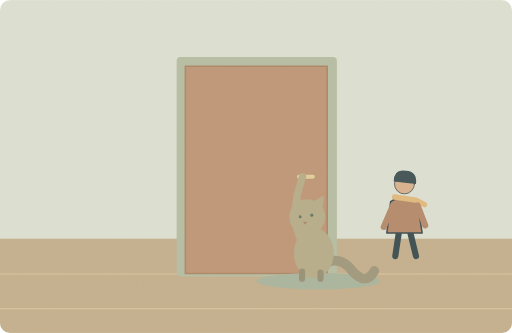
t = 0.00 s
t = 1.75 s: frame unchanged from t = 0.00 s, image omitted
t = 3.50 s: frame unchanged from t = 0.00 s, image omitted
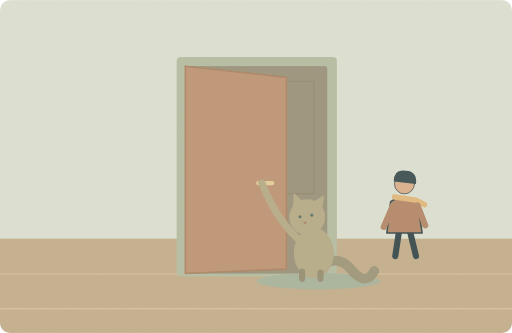
t = 5.00 s
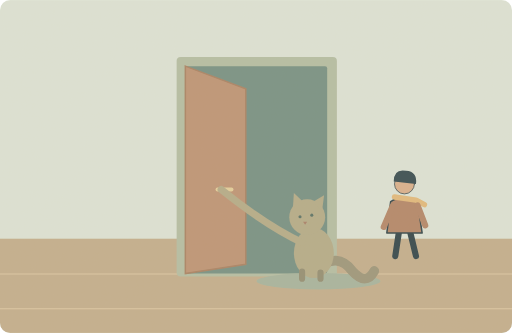
t = 6.50 s
t = 8.15 s: frame unchanged from t = 6.50 s, image omitted

The animated SVG that drew these frames (rendered in a browser with its animation timeline set to each time). Animation: 4 SMIL elements (animate=3,animateTransform=1); one cycle of 10.00 s, repeats indefinitely.

<svg xmlns="http://www.w3.org/2000/svg" width="1000" height="650" viewBox="0 0 1000 650" role="img" aria-labelledby="title desc"><title id="title">单词小故事</title><desc id="desc">Is it TRUE that your cat can open doors?</desc><metadata>{"wordId": "true", "dailyExample": "Is it TRUE that your cat can open doors?", "source": "https://github.com/go1app/word-atlas/blob/main/public/atlas/entries/3.json", "attribution": "Word Atlas contributors — CC BY 4.0", "license": "https://creativecommons.org/licenses/by/4.0/", "changes": "New original vector animation interpreting the daily example.", "durationSeconds": 10}</metadata><defs><clipPath id="frame"><rect width="1000" height="650" rx="20"/></clipPath><filter id="paper"><feTurbulence type="fractalNoise" baseFrequency=".74" numOctaves="3" stitchTiles="stitch"/><feColorMatrix type="saturate" values="0"/><feComponentTransfer><feFuncA type="linear" slope=".065"/></feComponentTransfer><feBlend in="SourceGraphic" mode="soft-light"/></filter><filter id="glow" x="-100%" y="-100%" width="300%" height="300%"><feGaussianBlur stdDeviation="8"/></filter></defs><g clip-path="url(#frame)"><rect x="0" y="0" width="1000" height="650" rx="0" fill="#dce4d8" /><rect x="0" y="466" width="1000" height="184" rx="0" fill="#c2ad8c" /><path d="M0 535H1000M0 603H1000" fill="none" stroke="#ddc8a5" stroke-width="2" stroke-linecap="round" stroke-linejoin="round" /><rect x="345" y="111" width="313" height="429" rx="8" fill="#b3bda4" /><rect x="362" y="129" width="277" height="405" rx="4" fill="#738f83" /><g><animate attributeName="opacity" values="1;1;0;0;1" keyTimes="0;.35;.65;.87;1" dur="10s" repeatCount="indefinite"/><rect x="362" y="129" width="277" height="405" rx="4" fill="#bc9274" /><rect x="388" y="159" width="225" height="219" rx="3" fill="none" stroke="#a77f61" stroke-width="3"/></g><path d="M362 129L639 129 639 534 362 534Z" fill="#bc9274" stroke="#a77f61" stroke-width="3"><animate attributeName="d" values="M362 129L639 129 639 534 362 534Z;M362 129L639 129 639 534 362 534Z;M362 129L480 173 480 516 362 534Z;M362 129L480 173 480 516 362 534Z;M362 129L639 129 639 534 362 534Z" keyTimes="0;.35;.65;.87;1" dur="10s" repeatCount="indefinite"/></path><g><animateTransform attributeName="transform" type="translate" values="0 0;0 0;-159 25;-159 25;0 0" keyTimes="0;.35;.65;.87;1" dur="10s" repeatCount="indefinite"/><path d="M584 345H611" fill="none" stroke="#e4cf9b" stroke-width="8" stroke-linecap="round" stroke-linejoin="round" /></g><ellipse cx="622" cy="549" rx="121" ry="16" fill="#a5b39e"/><path d="M619 525Q659 491 688 529Q715 559 731 529" fill="none" stroke="#9a947a" stroke-width="19" stroke-linecap="round" stroke-linejoin="round" /><ellipse cx="613" cy="494" rx="39" ry="49" fill="#b3aa88"/><circle cx="600" cy="424" r="35" fill="#b3aa88" /><path d="M572 407L574 377 595 397M610 395L633 381 629 412Z" fill="#b3aa88" stroke="none" stroke-width="2" stroke-linecap="round" stroke-linejoin="round" /><circle cx="586" cy="423" r="3" fill="#566f64" /><circle cx="609" cy="420" r="3" fill="#566f64" /><path d="M592 433l8 0-4 6Z" fill="#a67d66" stroke="none" stroke-width="2" stroke-linecap="round" stroke-linejoin="round" /><path d="M590 530V544M626 532V544" fill="none" stroke="#918c72" stroke-width="12" stroke-linecap="round" stroke-linejoin="round" /><path d="M591 474Q562 427 591 345" fill="none" stroke="#b3aa88" stroke-width="14" stroke-linecap="round"><animate attributeName="d" values="M591 474Q562 427 591 345;M591 474Q562 427 591 345;M591 474Q522 442 432 370;M591 474Q522 442 432 370;M591 474Q562 427 591 345" keyTimes="0;.35;.65;.87;1" dur="10s" repeatCount="indefinite"/></path><g transform="translate(790 407) scale(1.5)" stroke="#2c4148" stroke-linecap="round" stroke-linejoin="round"><path d="M-7 29L-12 62M7 29L15 62" fill="none" stroke="#2c4148" stroke-width="8" stroke-linecap="round" stroke-linejoin="round" /><path d="M-18 -9Q0 -20 17 -8L23 32H-23Z" fill="#b18467" stroke="#2c4148" stroke-width="2" stroke-linecap="round" stroke-linejoin="round" /><circle cx="0" cy="-32" r="13" fill="#d9af8c" /><path d="M-14 -35Q-14 -52 2 -49Q17 -48 15 -32Z" fill="#32474e" stroke="none" stroke-width="2" stroke-linecap="round" stroke-linejoin="round" /><path d="M-13 -15L15 -11 26 -5" fill="none" stroke="#e1b97b" stroke-width="7" stroke-linecap="round" stroke-linejoin="round" /><path d="M-15 -4L-27 24M17 -4L27 22" fill="none" stroke="#b18467" stroke-width="8" stroke-linecap="round" stroke-linejoin="round" /></g><rect width="1000" height="650" fill="#ddc8a0" opacity=".14" filter="url(#paper)" pointer-events="none"/></g></svg>
